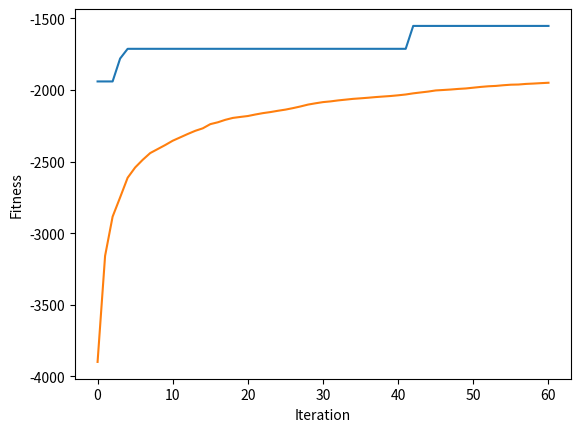

Generate this figure with matplotlib:
# 答案 x = [ [0, 8, 6, 2, 5, 0],
#            [0, 7, 1, 4, 3, 0],
#            [0, 9, 10, 16, 14, 0],
#            [0, 12, 11, 15, 13, 0]
# 最佳解 y = 1552

import numpy as np
import math


# ==== 參數設定(與問題相關) ====

NUM_CITY = 16            # 城市個數    # ==== Step 1-1. 設定顧客(城市)個數 ====

# ==== Step 1-2. 設定16個顧客的位置和距離矩陣 ====

# ==== 設定16個顧客的位置 ====
location = [ [456, 320], # location 0 - the depot
[228, 0], # location 1
 [912, 0], # location 2
 [0, 80], # location 3
 [114, 80], # location 4
 [570, 160], # location 5
 [798, 160], # location 6
 [342, 240], # location 7
 [684, 240], # location 8
 [570, 400], # location 9
 [912, 400], # location 10
 [114, 480], # location 11
 [228, 480], # location 12
 [342, 560], # location 13
 [684, 560], # location 14
 [0, 640], # location 15
 [798, 640] # location 16
 ]

# ==== 設定距離矩陣dist ====
dist = [
 [ 0, 548, 776, 696, 582, 274, 502, 194, 308, 194, 536, 502, 388, 354, 468, 776, 662 ],
 [ 548, 0, 684, 308, 194, 502, 730, 354, 696, 742, 1084, 594, 480, 674, 1016, 868, 1210 ],
 [ 776, 684, 0, 992, 878, 502, 274, 810, 468, 742, 400, 1278, 1164, 1130, 788, 1552, 754 ],
 [ 696, 308, 992, 0, 114, 650, 878, 502, 844, 890, 1232, 514, 628, 822, 1164, 560, 1358 ],
 [ 582, 194, 878, 114, 0, 536, 764, 388, 730, 776, 1118, 400, 514, 708, 1050, 674, 1244 ],
 [ 274, 502, 502, 650, 536, 0, 228, 308, 194, 240, 582, 776, 662, 628, 514, 1050, 708 ],
 [ 502, 730, 274, 878, 764, 228, 0, 536, 194, 468, 354, 1004, 890, 856, 514, 1278, 480 ],
 [ 194, 354, 810, 502, 388, 308, 536, 0, 342, 388, 730, 468, 354, 320, 662, 742, 856 ],
 [ 308, 696, 468, 844, 730, 194, 194, 342, 0, 274, 388, 810, 696, 662, 320, 1084, 514 ],
 [ 194, 742, 742, 890, 776, 240, 468, 388, 274, 0, 342, 536, 422, 388, 274, 810, 468 ],
 [ 536, 1084, 400, 1232, 1118, 582, 354, 730, 388, 342, 0, 878, 764, 730, 388, 1152, 354 ],
 [ 502, 594, 1278, 514, 400, 776, 1004, 468, 810, 536, 878, 0, 114, 308, 650, 274, 844 ],
 [ 388, 480, 1164, 628, 514, 662, 890, 354, 696, 422, 764, 114, 0, 194, 536, 388, 730 ],
 [ 354, 674, 1130, 822, 708, 628, 856, 320, 662, 388, 730, 308, 194, 0, 342, 422, 536 ],
 [ 468, 1016, 788, 1164, 1050, 514, 514, 662, 320, 274, 388, 650, 536, 342, 0, 764, 194 ],
 [ 776, 868, 1552, 560, 674, 1050, 1278, 742, 1084, 810, 1152, 274, 388, 422, 764, 0, 798 ],
 [ 662, 1210, 754, 1358, 1244, 708, 480, 856, 514, 468, 354, 844, 730, 536, 194, 798, 0 ],
 ]

NUM_VEHICLE = 4                        # ==== Step 1-3. 設定車輛個數 ====

# ==== 參數設定(與演算法相關) ====        # ==== Step 4. 調參數 ====

NUM_ITERATION = 60			# 世代數(迴圈數)

NUM_CHROME = 500				   # 染色體個數#
NUM_BIT = NUM_CITY				# 染色體長度    # ==== Step 1-4. 設定bit個數 ====

Pc = 0.7    					# 交配率 (代表共執行Pc*NUM_CHROME/2次交配)
Pm = 0.3   					# 突變率 (代表共要執行Pm*NUM_CHROME*NUM_BIT次突變)

NUM_PARENT = NUM_CHROME                         # 父母的個數
NUM_CROSSOVER = int(Pc * NUM_CHROME / 2)        # 交配的次數
NUM_CROSSOVER_2 = NUM_CROSSOVER*2               # 上數的兩倍
NUM_MUTATION = int(Pm * NUM_CHROME * NUM_BIT)   # 突變的次數

np.random.seed(0)          # 若要每次跑得都不一樣的結果，就把這行註解掉

# ==== 基因演算法會用到的函式 ==== 
def initPop():             # 初始化群體
    p1 = []
    p2 = []
    
    for i in range(NUM_CHROME) :
        # ==== Step 2-1. 產生1~16的隨機排列 ====
        p1.append(np.random.permutation(range(1,NUM_CITY+1)))    # Type code here
        
        # ==== Step 2-2. 產生 2 * NUM_VEHICLE 個(x,y) 隨機座標 ====
        p2.append(np.random.randint(900, size=(2 * NUM_VEHICLE)))    # Type code here        
    return p1, p2

def fitFunc(x1, x2):       # 適應度函數    # ==== Step 3. 改適應度函數 ====
    v_dist	= [0, 0, 0, 0]		#用以紀錄4輛車的路徑長
    pre_city	= [0, 0, 0, 0]		#用以紀錄4輛車的目前位置
    for i in range(NUM_BIT):
        j = np.argmin([math.hypot(location[x1[i]][0] - x2[2*k], location[x1[i]][1] - x2[2*k+1]) for k in range(NUM_VEHICLE)])
        v_dist[j] += dist[pre_city[j]][x1[i]]
        pre_city[j] = x1[i]
    
    for i in range(NUM_VEHICLE):
        v_dist[i] += dist[pre_city[i]][0]
    
    return -max(v_dist)           # 因為是最小化問題

def evaluatePop(p1, p2):        # 評估群體之適應度
    return [fitFunc(p1[i], p2[i]) for i in range(len(p1))]

def selection(p1, p2, p_fit):   # 用二元競爭式選擇法來挑父母
    a1 = []
    a2 = []

    for i in range(NUM_PARENT):
        [j, k] = np.random.choice(NUM_CHROME, 2, replace=False)  # 任選兩個index
        if p_fit[j] > p_fit[k] :                      # 擇優
            a1.append(p1[j].copy())
            a2.append(p2[j].copy())
        else:
            a1.append(p1[k].copy())
            a2.append(p2[k].copy())

    return a1, a2

def crossover_uniform(p1, p2):           # 用均勻交配來繁衍子代
    a1 = []
    a2 = []
    
    for i in range(NUM_CROSSOVER) :
        mask1 = np.random.randint(2, size=NUM_BIT)
        mask2 = np.random.randint(2, size=2*NUM_VEHICLE)
       
        [j, k] = np.random.choice(NUM_PARENT, 2, replace=False)  # 任選兩個index
        
        child1, child2 = p1[j].copy(), p1[k].copy()
        remain1, remain2 = list(p1[j].copy()), list(p1[k].copy())     # 存還沒被用掉的城市
       
        for m in range(NUM_BIT):
            if mask1[m] == 1 :
                remain2.remove(child1[m])   # 砍掉 remain2 中的值是 child1[m]
                remain1.remove(child2[m])   # 砍掉 remain1 中的值是 child2[m]
		
        t = 0
        for m in range(NUM_BIT):
            if mask1[m] == 0 :
                child1[m] = remain2[t]
                child2[m] = remain1[t]
                t += 1
        
        a1.append(child1)
        a1.append(child2)
        
        # === for p2 ===
        child3, child4 = p2[j].copy(), p2[k].copy()
       
        for m in range(2*NUM_VEHICLE):
            if mask2[m] == 1 :
                child3[m] = p2[k][m]
                child4[m] = p2[j][m]
        
        a2.append(child3)
        a2.append(child4)

    return a1, a2

def mutation(p1, p2):	           # 突變
    for _ in range(NUM_MUTATION) :
        row = np.random.randint(NUM_CROSSOVER_2)  # 任選一個染色體
        
        if np.random.randint(2) == 0 :
            [j, k] = np.random.choice(NUM_BIT, 2, replace=False)  # 任選兩個基因
      
            p1[row][j], p1[row][k] = p1[row][k], p1[row][j]       # 此染色體的兩基因互換
        else:
            j = np.random.randint(2*NUM_VEHICLE)  # 任選1個基因
            p2[row][j] = np.random.uniform(0, 900)

def sortChrome(a1, a2, a_fit):	    # a的根據a_fit由大排到小
    a_index = range(len(a1))                         # 產生 0, 1, 2, ..., |a|-1 的 list
    
    a_fit, a_index = zip(*sorted(zip(a_fit,a_index), reverse=True)) # a_index 根據 a_fit 的大小由大到小連動的排序
   
    return [a1[i] for i in a_index], [a2[i] for i in a_index], a_fit           # 根據 a_index 的次序來回傳 a，並把對應的 fit 回傳

def replace(p1, p2, p_fit, a1, a2, a_fit):            # 適者生存
    b1 = np.concatenate((p1,a1), axis=0)               # 把本代 p 和子代 a 合併成 b
    b2 = np.concatenate((p2,a2), axis=0)               # 把本代 p 和子代 a 合併成 b
    b_fit = p_fit + a_fit                           # 把上述兩代的 fitness 合併成 b_fit
    
    b1, b2, b_fit = sortChrome(b1, b2, b_fit)                 # b 和 b_fit 連動的排序
    
    return b1[:NUM_CHROME], b2[:NUM_CHROME], list(b_fit[:NUM_CHROME]) # 回傳 NUM_CHROME 個為新的一個世代


# ==== 主程式 ====

pop1, pop2 = initPop()             # 初始化 pop
pop_fit = evaluatePop(pop1, pop2)  # 算 pop 的 fit

best_outputs = []                           # 用此變數來紀錄每一個迴圈的最佳解 (new)
best_outputs.append(np.max(pop_fit))        # 存下初始群體的最佳解

mean_outputs = []                           # 用此變數來紀錄每一個迴圈的平均解 (new)
mean_outputs.append(np.average(pop_fit))        # 存下初始群體的最佳解

for i in range(NUM_ITERATION) :
    parent1, parent2 = selection(pop1, pop2, pop_fit)            # 挑父母
    offspring1, offspring2 = crossover_uniform(parent1, parent2)       # 均勻交配
    mutation(offspring1, offspring2)                            # 突變
    offspring_fit = evaluatePop(offspring1, offspring2)      # 算子代的 fit
    pop1, pop2, pop_fit = replace(pop1, pop2, pop_fit, offspring1, offspring2, offspring_fit)    # 取代

    best_outputs.append(np.max(pop_fit))        # 存下這次的最佳解
    mean_outputs.append(np.average(pop_fit))    # 存下這次的平均解

    if i != NUM_ITERATION-1 :
        print('iteration %d: y = %d'	%(i, -pop_fit[0]))     # fit 改負的
    else:
        print('iteration %d: x1 = %s, x2 = %s, y = %d'	%(i, pop1[0], pop2[0], -pop_fit[0]))     # fit 改負的

# 畫圖
import matplotlib.pyplot
matplotlib.pyplot.plot(best_outputs)
matplotlib.pyplot.plot(mean_outputs)
matplotlib.pyplot.xlabel("Iteration")
matplotlib.pyplot.ylabel("Fitness")
matplotlib.pyplot.show()